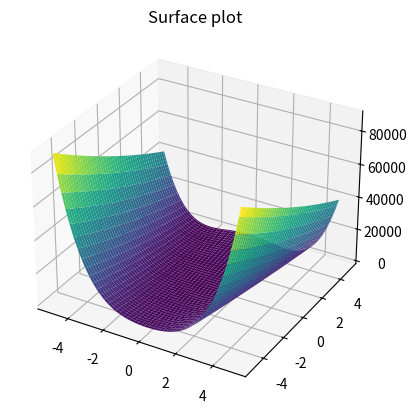

Recreate this plot in Python.
from mpl_toolkits import mplot3d
import numpy as np
import matplotlib.pyplot as plt

# x = np.outer(np.linspace(-2, 2, 30), np.ones(30))
x = y = np.linspace(-5,5,100)

# y = x.copy().T # transpose
x, y = np.meshgrid(x, y)

a = 1.5
b = 100
#z = np.cos(x ** 2 + y ** 2)
z = (a-x)**2 + b*(y-x**2)**2


fig = plt.figure()
ax = plt.axes(projection='3d')

ax.plot_surface(x, y, z,cmap='viridis', edgecolor='none')
ax.set_title('Surface plot')
# plt.contourf(x,y,z)
plt.show()
